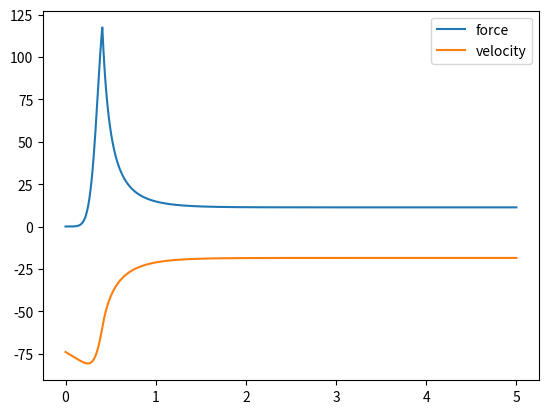

Generate this figure with matplotlib:
import numpy as np
import matplotlib.pyplot as plt


def integrate(f, xt, dt, current_force):
    # """
    # This function takes in an initial condition x(t) and a timestep dt,
    # as well as a dynamical system f(x) that outputs a vector of the
    # same dimension as x(t). It outputs a vector x(t+dt) at the future
    # time step.

    # Parameters
    # ============
    # dyn: Python function
    #     derivate of the system at a given step x(t),
    #     it can considered as \dot{x}(t) = func(x(t))
    # xt: NumPy array
    #     current step x(t)
    # dt:
    #     step size for integration

    # Return
    # ============
    # new_xt:
    #     value of x(t+dt) integrated from x(t)
    # """
    k1 = dt * f(xt, current_force)
    k2 = dt * f(xt+k1/2., current_force)
    k3 = dt * f(xt+k2/2., current_force)
    k4 = dt * f(xt+k3, current_force)
    new_xt = xt + (1/6.) * (k1+2.0*k2+2.0*k3+k4)
    return new_xt



def simulate(f, x0, drag_area, drag_area_frac_vs_time, rho, g, burnout_mass, tspan, dt, integrate):
    # """
    # This function takes in an initial condition x0, a timestep dt,
    # a time span tspan consisting of a list [min_time, max_time],
    # as well as a dynamical system f(x) that outputs a vector of the
    # same dimension as x0. It outputs a full trajectory simulated
    # over the time span of dimensions (xvec_size, time_vec_size).

    # Parameters
    # ============
    # f: Python function
    #     derivate of the system at a given step x(t),
    #     it can considered as \dot{x}(t) = func(x(t))
    # x0: NumPy array
    #     initial conditions
    # tspan: Python list
    #     tspan = [min_time, max_time], it defines the start and end
    #     time of simulation
    # dt:
    #     time step for numerical integration
    # integrate: Python function
    #     numerical integration method used in this simulation

    # Return
    # ============
    # x_traj:
    #     simulated trajectory of x(t) from t=0 to tf
    # """
    N = int((max(tspan)-min(tspan))/dt)
    x = np.copy(x0)
    tvec = np.linspace(min(tspan),max(tspan),N)
    xtraj = np.zeros((len(x0),N))
    force_traj = np.zeros(N)
    current_drag_area = 0

    for i in range(N):
        # get current drag area
        if i < len(drag_area_frac_vs_time):
            current_drag_area = drag_area_frac_vs_time[i] * drag_area
        else:
            current_drag_area = drag_area_frac_vs_time[-1] * drag_area
        
        # calculate instantaneous drag force
        current_force = 0.5*rho*(x[1])**2*current_drag_area - burnout_mass*g
        force_traj[i] = current_force + burnout_mass*g

        # integrate for new state
        xtraj[:,i]=integrate(f,x,dt, current_force)
        x = np.copy(xtraj[:,i])
    return xtraj, tvec, force_traj

###############################################################################################################

# constants
rho = 0.002378 # slg/ft^3
g = 32.17 # ft/s^2
cd = 2.2
main_diam = 4 # ft
main_s = np.pi*(main_diam**2)/4 # ft^2
drag_area = cd*main_s # ft^2
v_drogue = -74 # ft/sec
burnout_mass = 0.3511255846 # slg
main_alt = 550 # feet
eta = (np.pi*((4/12)**2)/4) / main_s # fraction of area at line stretch to full area
dt = 0.001
n = 4 # fill constant

# find fill time
t_fill = np.round((n*main_diam)/(abs(v_drogue)**0.85), decimals=2)

# get drag area vs. time
fill_times = np.linspace(0, t_fill, int(t_fill/dt))
drag_area_frac = ((1-eta)*(fill_times/t_fill)**3 + eta)**2
#plt.plot(fill_times, drag_area_frac*drag_area)


# start from line stretch
current_force = 0 # initialize
x0 = [main_alt, v_drogue]

def dyn(s, current_force):
    acc = current_force / burnout_mass
    xdot = np.array([s[1], acc])
    return xdot

traj, times, force_time = simulate(f=dyn, 
                                   x0=x0, 
                                   drag_area=drag_area, 
                                   drag_area_frac_vs_time=drag_area_frac, 
                                   rho=rho,
                                   g=g,
                                   burnout_mass=burnout_mass,
                                   tspan=[0,5], 
                                   dt=dt, 
                                   integrate=integrate)



plt.plot(times, force_time, label='force')
#plt.plot(times, traj[0,:], label='altitude')
plt.plot(times, traj[1,:], label='velocity')
plt.legend()
plt.show()


